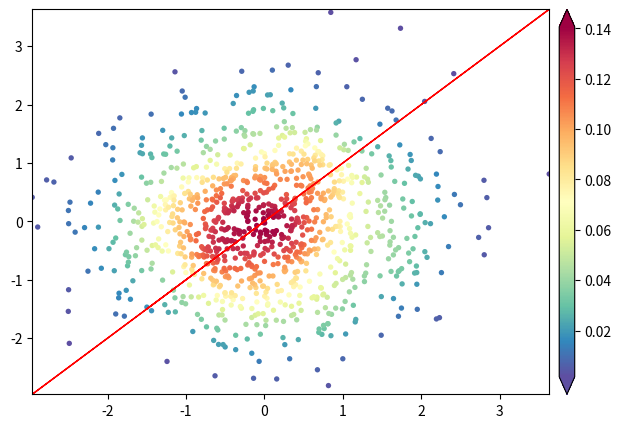

Generate this figure with matplotlib:
import matplotlib.pyplot as plt 
from scipy.stats import gaussian_kde
from mpl_toolkits.axes_grid1 import make_axes_locatable
import numpy as np

x = np.random.normal(size=1000)
y = np.random.normal(size=1000)

xy = np.vstack([x,y])
z = gaussian_kde(xy)(xy)
idx = z.argsort()
x, y, z = x[idx], y[idx], z[idx]
fig, ax = plt.subplots(figsize=(7,5),dpi=100)
maxNum = max(x)
minNum = min(x)
ax.plot(x, x, color='r', linewidth=1)#reference line
plt.xlim(minNum, maxNum)
plt.ylim(minNum, maxNum)
#Least squares fit

xcord = x
ycord = y

m = ((xcord*ycord).mean() - xcord.mean()* ycord.mean())/(pow(xcord,2).mean()-pow(xcord.mean(),2))

c = ycord.mean() - m*xcord.mean()
# Plot
y1=m*x+c  
scatter=ax.scatter(x,y,marker='o',c=z,edgecolors='none',s=15,label='LST',cmap='Spectral_r')
divider=make_axes_locatable(ax)
cax = divider.append_axes("right",size="3%",pad=0.1)
cbar = fig.colorbar(scatter, cax=cax, label='frequency')
cbar = fig.colorbar(scatter,cax=cax,extend='both',aspect=30,fraction=.03,pad=0.01)
#


# plt.savefig('plot82.1.png',dpi=800,bbox_inches='tight',pad_inches=0)
plt.show()


